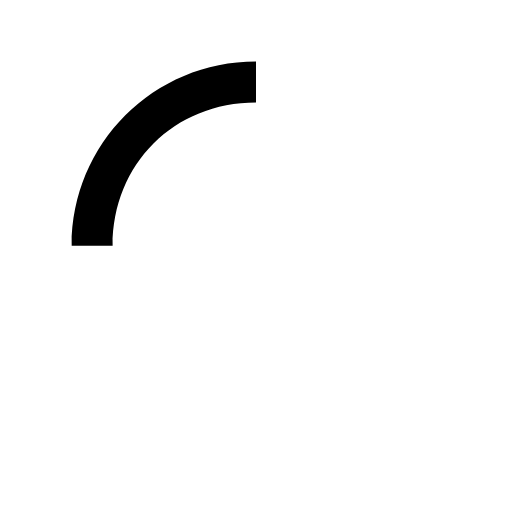
t = 0.00 s
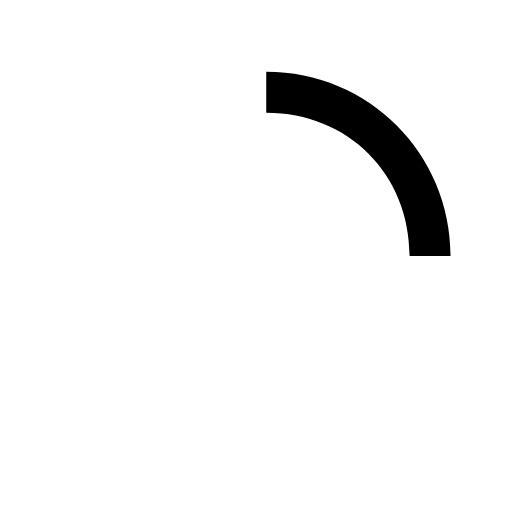
t = 0.38 s
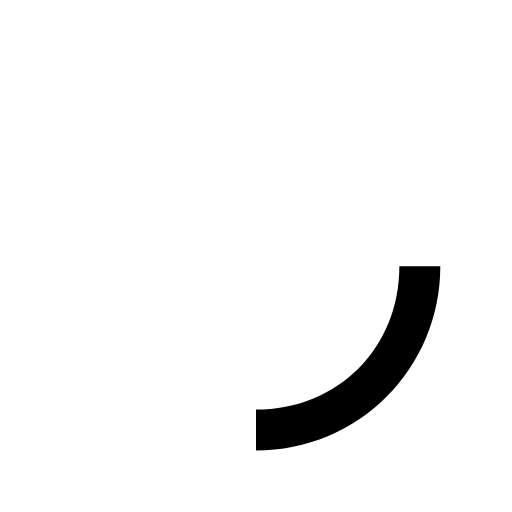
t = 0.75 s
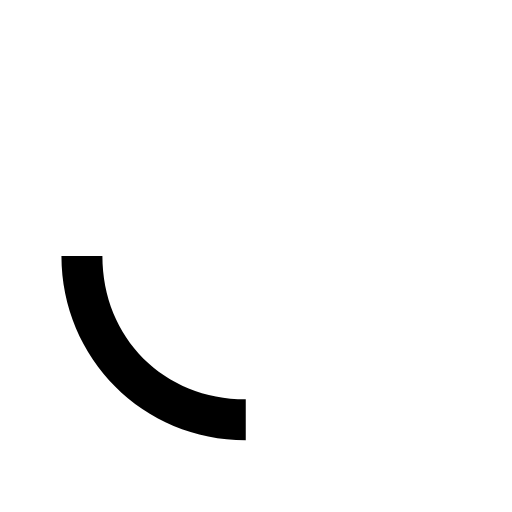
t = 1.13 s

The animated SVG that drew these frames (rendered in a browser with its animation timeline set to each time). Animation: 1 SMIL element (animateTransform=1); one cycle of 1.50 s, repeats indefinitely.

<svg
width="50"
height="50"
viewBox="0 0 50 50"
xmlns="http://www.w3.org/2000/svg">
<path fill="#000" d="M 25,6 c-10,0-18,8-18,18 h4 c0-8,6-14,14-14 V6z">
<animateTransform 
    type="rotate"
    from="0 25 25"
    to="360 25 25"
    dur="1.5s"
    attributeType="xml"
    attributeName="transform"
    repeatCount="indefinite"/>
</path>
</svg>
